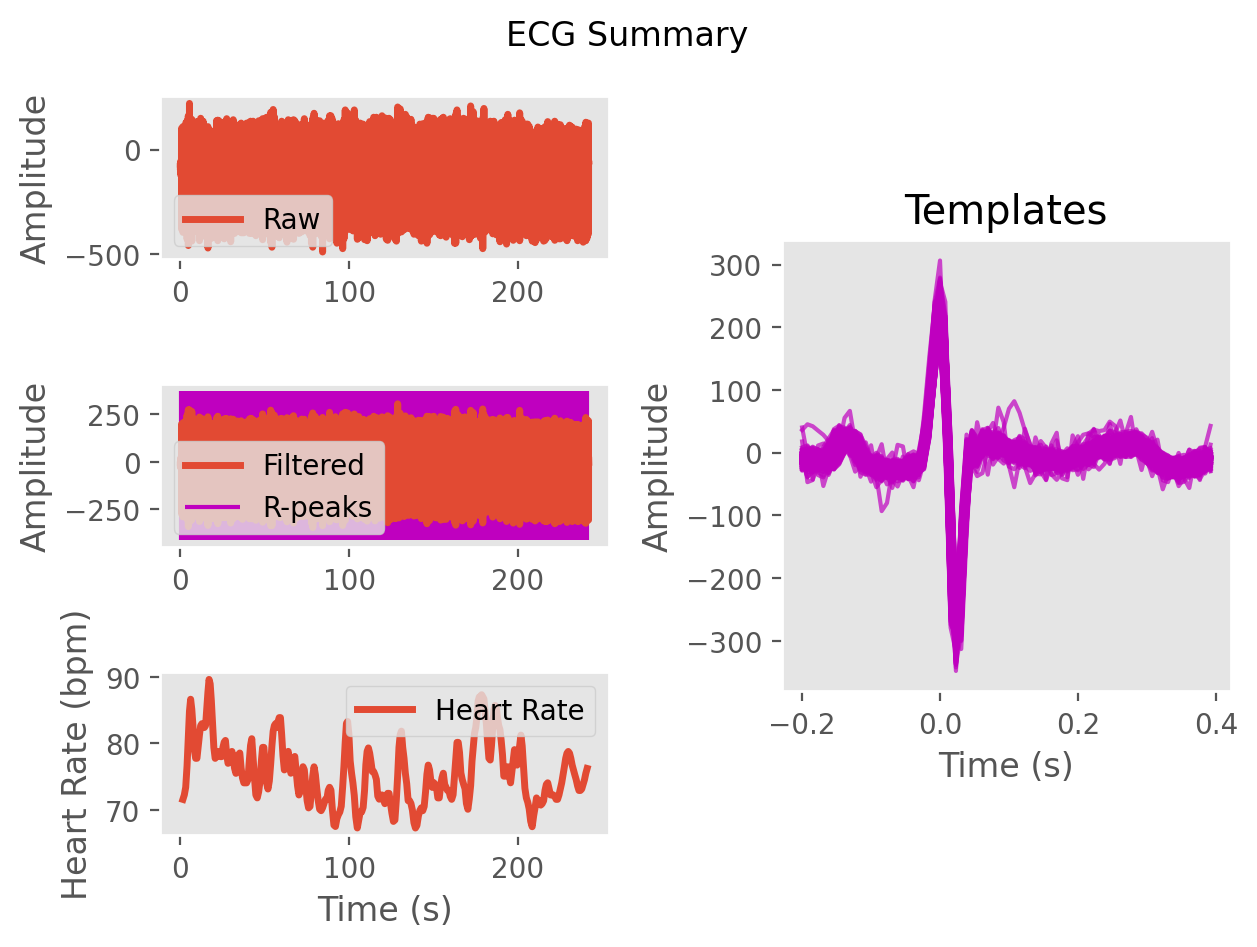

The table this chart was drawn from, first rows:
ECG, -3.3378891105906066, 1.1297487042474792, -1.102029835185709, -12.054586400863263, -25.952705321941984, -29.211058520668605, -16.86481521946382, -3.952657616295209, -2.2810697734339005, -3.6244639725415864, -0.6093138812400039, 1.5472086260928757, 1.4974756107908433, 4.8334501082458186, 9.425776207340576, 8.955609787539723, 7.3470728631302125, 10.6419339559916, 14.308978834886547, 13.060267510649968, 7.193717536340834, -3.402553575424573, -14.638328683285463
Time (s), 0.0, 0.007692, 0.01538, 0.02308, 0.03077, 0.03846, 0.04615, 0.05385, 0.06154, 0.06923, 0.07692, 0.08462, 0.09231, 0.1, 0.1077, 0.1154, 0.1231, 0.1308, 0.1385, 0.1462, 0.1538, 0.1615, 0.1692
Rpeaks, 88, 197, 306, 412, 516, 612, 702, 792, 882, 977, 1076, 1178, 1278, 1377, 1472, 1566, 1660, 1754, 1849, 1944, 2037, 2124, 2211
IBI Series, 109.0, 109.0, 106.0, 104.0, 96.0, 90.0, 90.0, 90.0, 95.0, 99.0, 102.0, 100.0, 99.0, 95.0, 94.0, 94.0, 94.0, 95.0, 95.0, 93.0, 87.0, 87.0, 87.0
Heart Rate, 1.515, 2.354, 3.169, 3.969, 4.708, 5.4, 6.092, 6.785, 7.515, 8.277, 9.062, 9.831, 10.59, 11.32, 12.05, 12.77, 13.49, 14.22, 14.95, 15.67, 16.34, 17.01, 17.68
